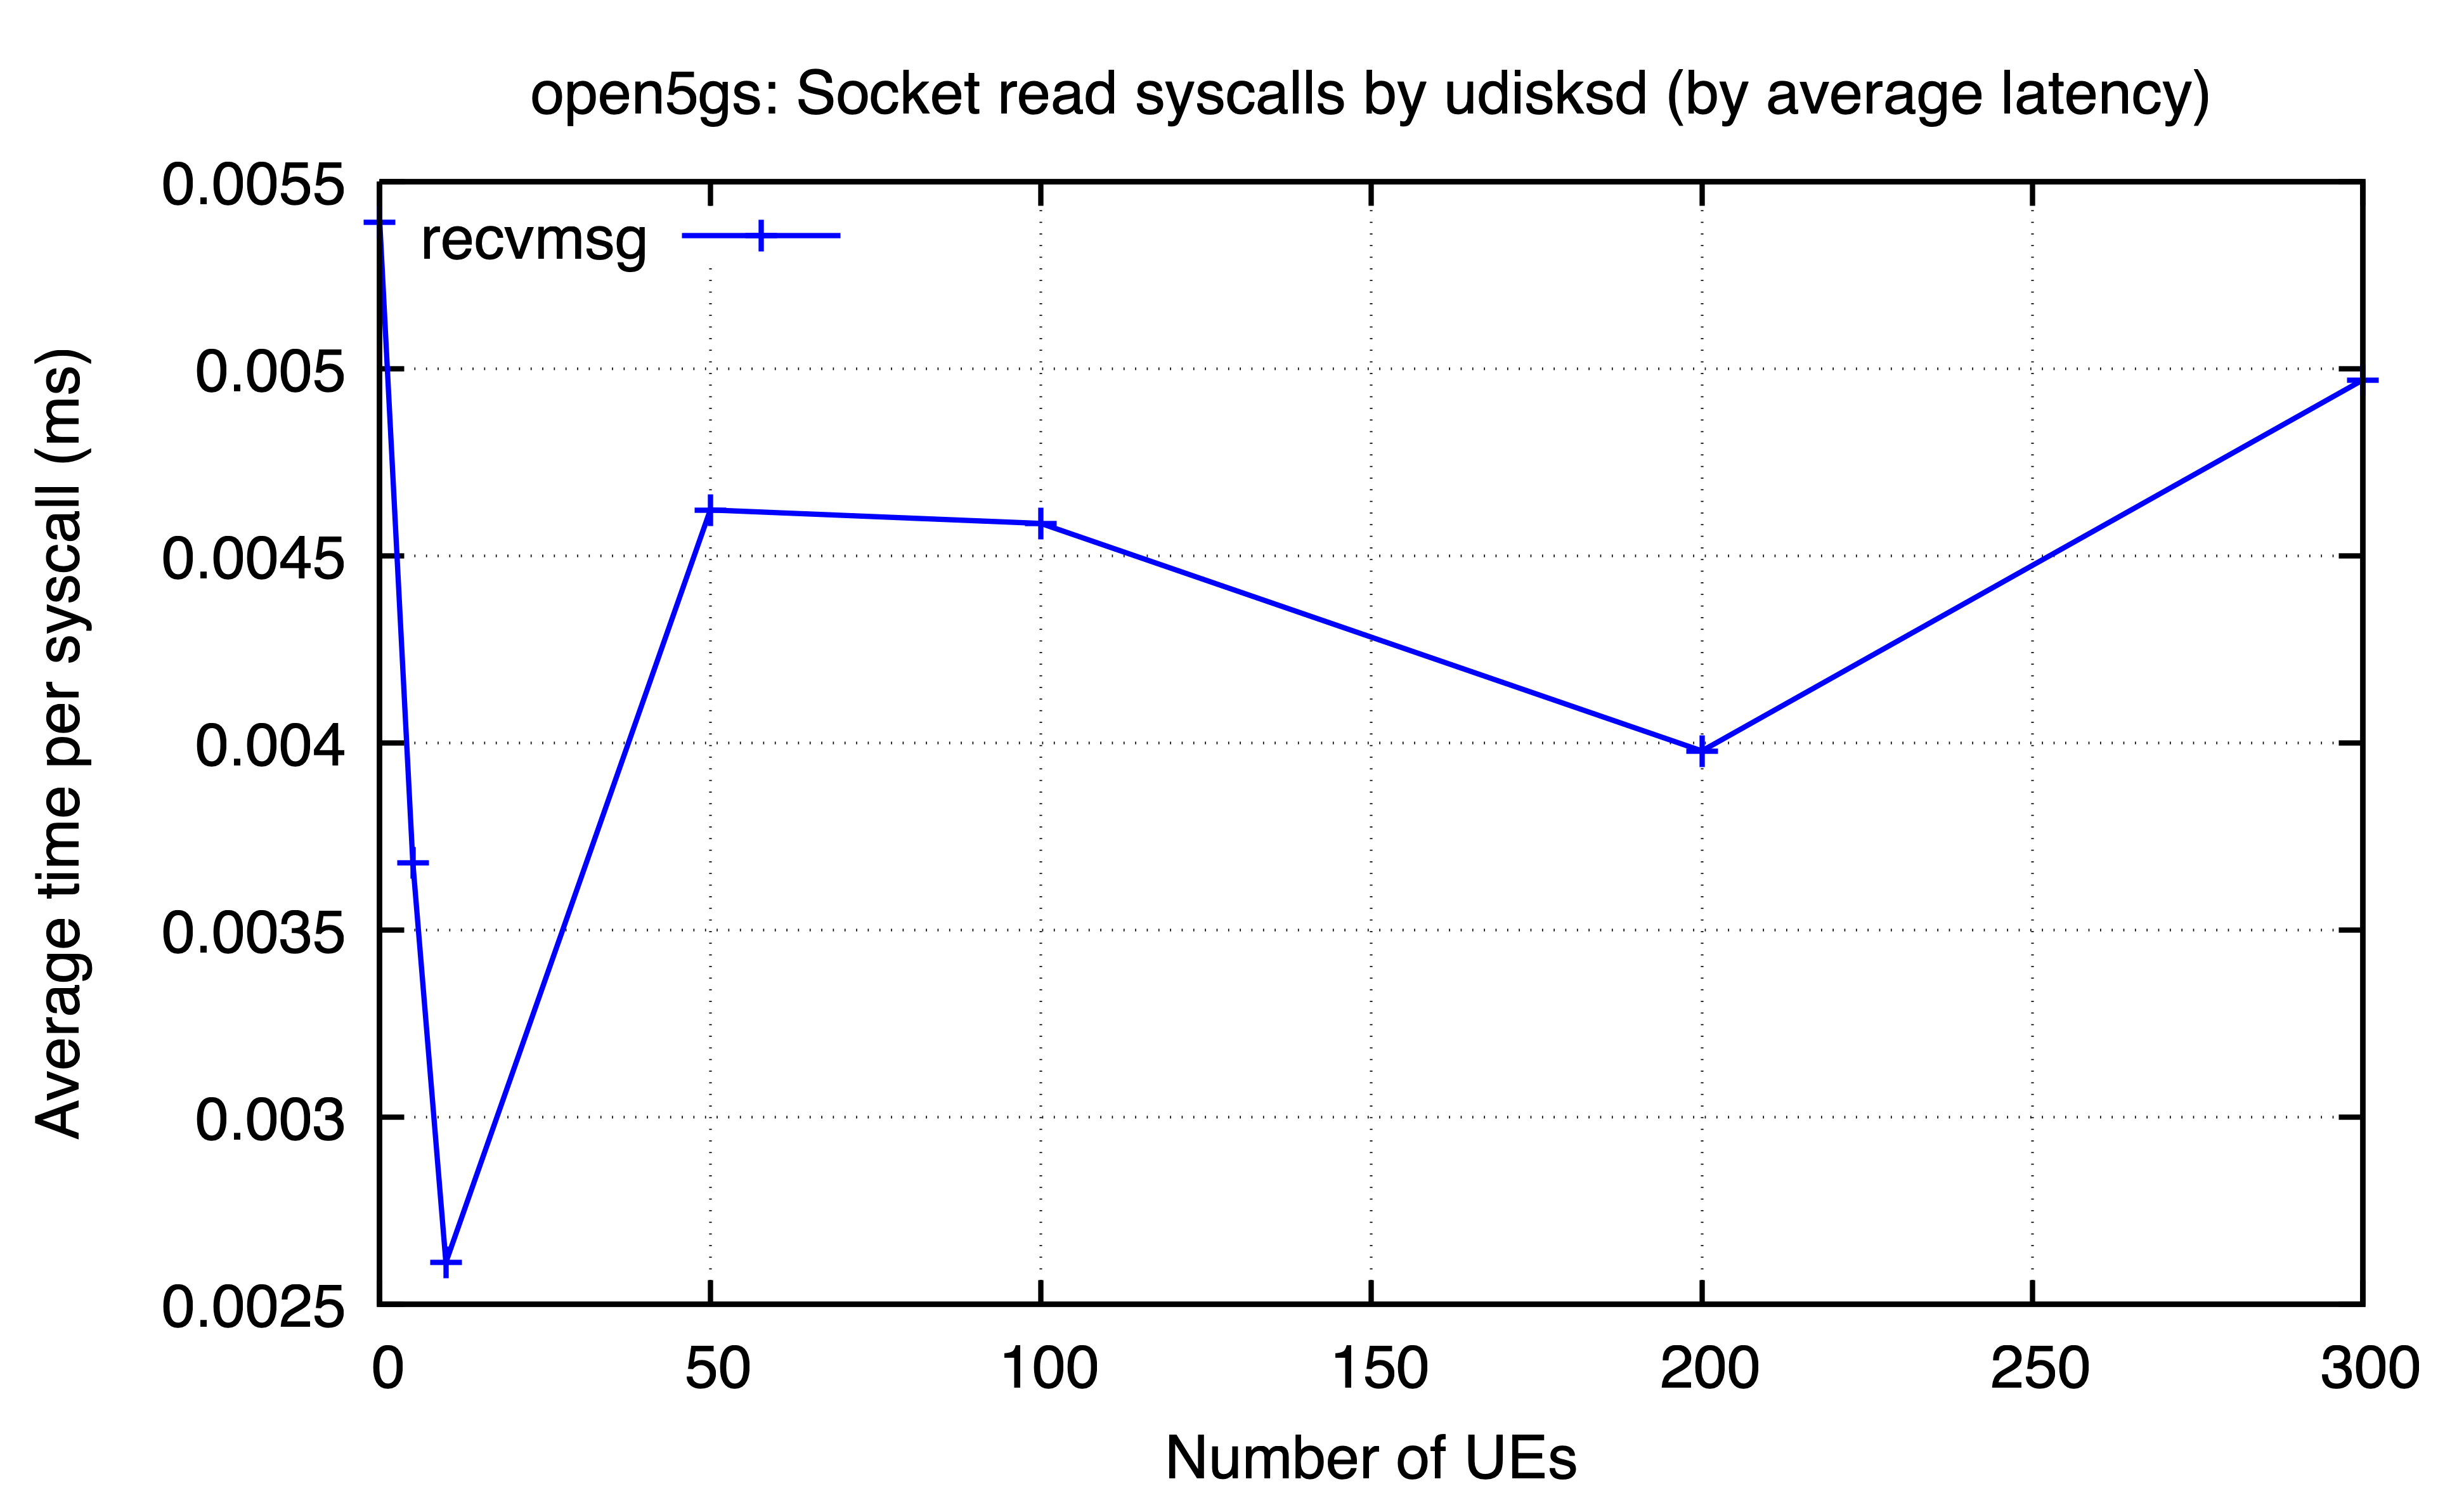

The table this chart was drawn from, first rows:
ues, recvmsg
0, 0.005391
5, 0.003681
10, 0.002612
50, 0.004622
100, 0.004587
200, 0.003979
300, 0.00497
